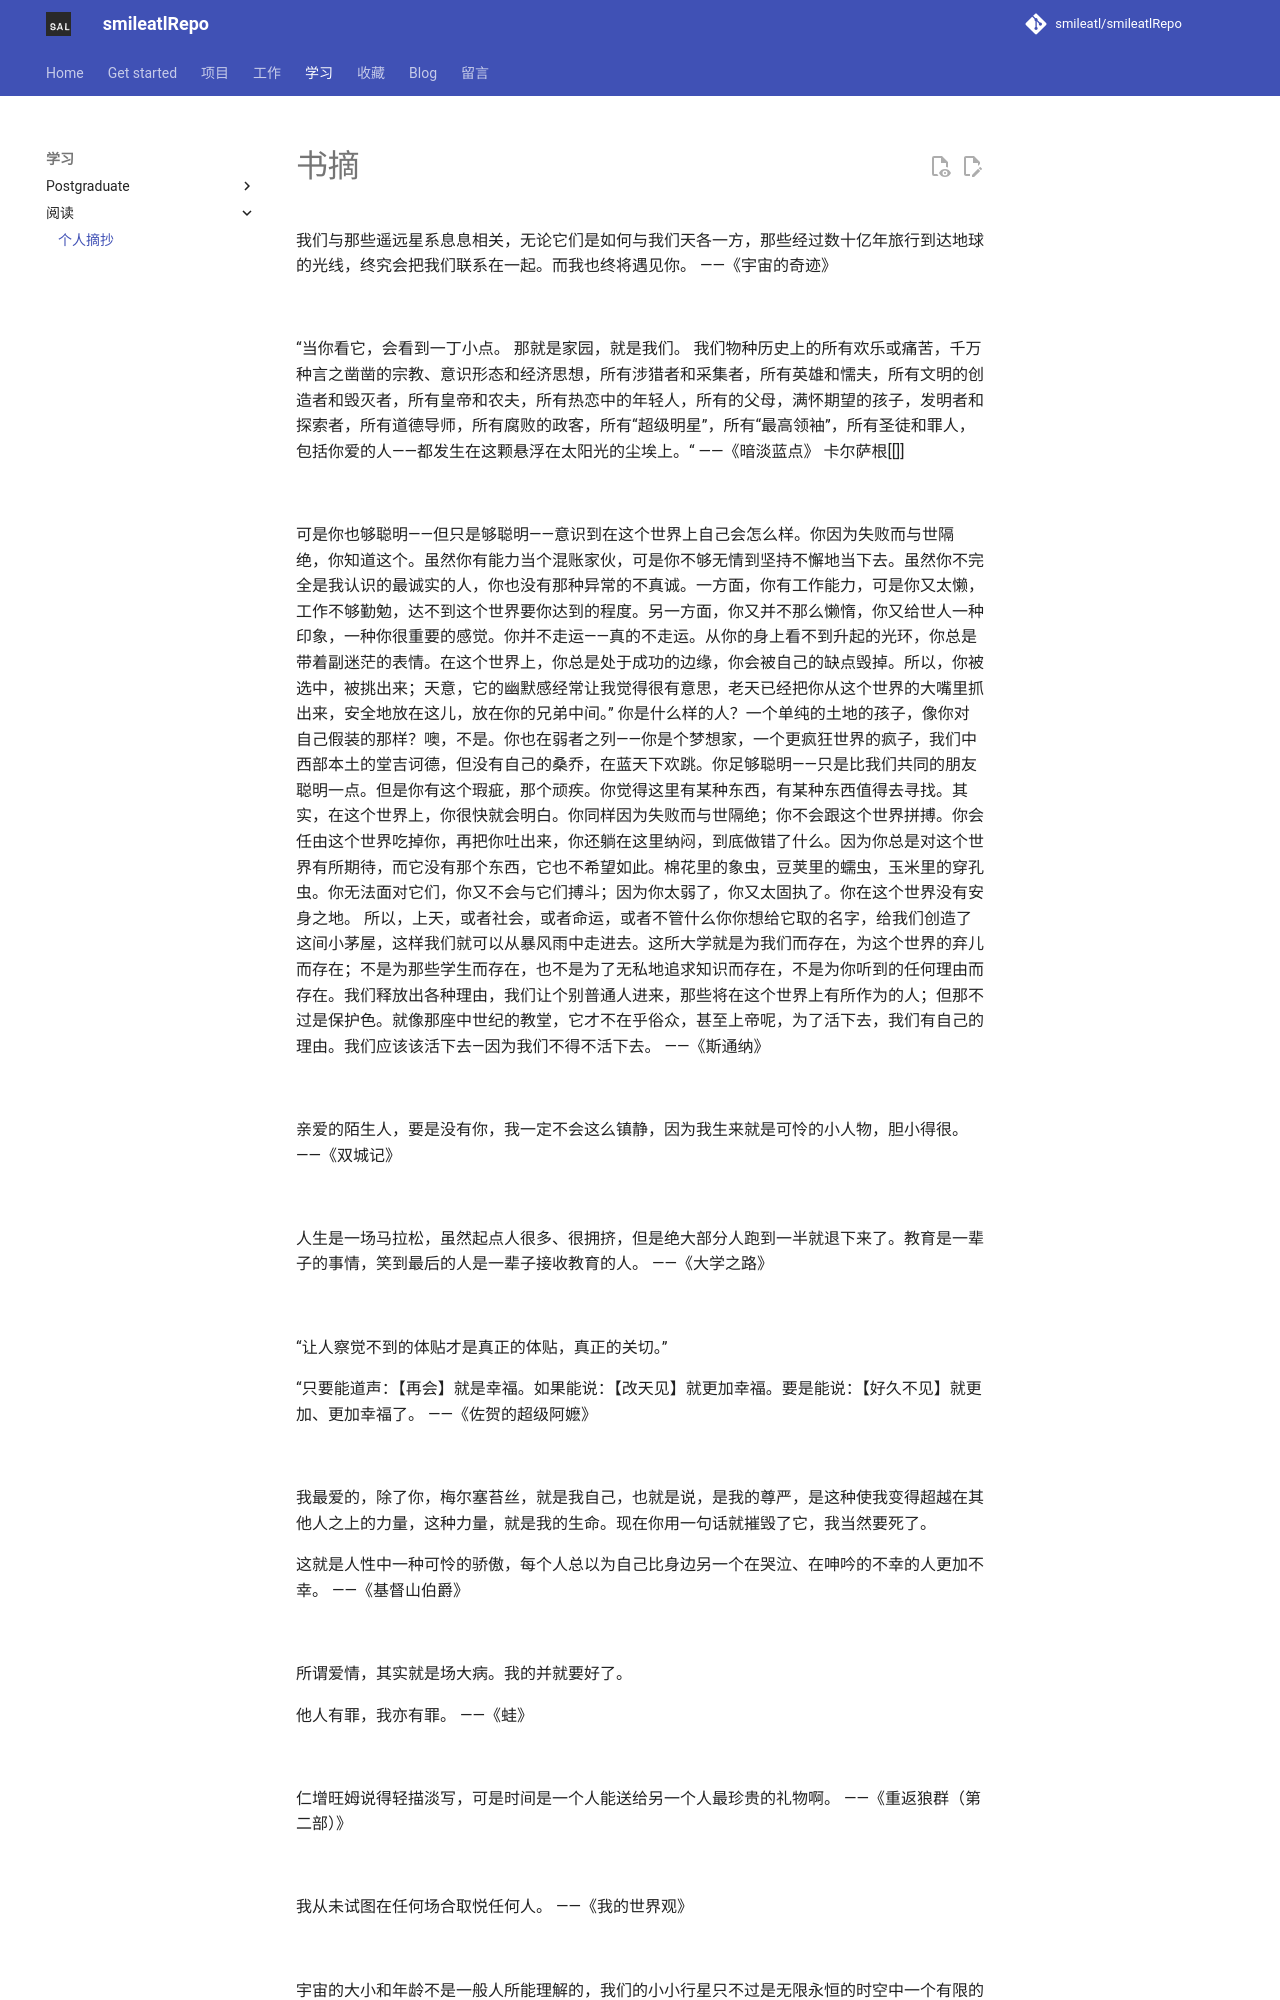

repository: smileatl/smileatlRepo · page: 学习/阅读/书摘/index.html · generator: mkdocs

# 书摘

我们与那些遥远星系息息相关，无论它们是如何与我们天各一方，那些经过数十亿年旅行到达地球的光线，终究会把我们联系在一起。而我也终将遇见你。		——《宇宙的奇迹》

<br/>

“当你看它，会看到一丁小点。
那就是家园，就是我们。
我们物种历史上的所有欢乐或痛苦，千万种言之凿凿的宗教、意识形态和经济思想，所有涉猎者和采集者，所有英雄和懦夫，所有文明的创造者和毁灭者，所有皇帝和农夫，所有热恋中的年轻人，所有的父母，满怀期望的孩子，发明者和探索者，所有道德导师，所有腐败的政客，所有“超级明星”，所有“最高领袖”，所有圣徒和罪人，包括你爱的人——都发生在这颗悬浮在太阳光的尘埃上。“		——《暗淡蓝点》 卡尔萨根[[]]

<br/>

可是你也够聪明——但只是够聪明——意识到在这个世界上自己会怎么样。你因为失败而与世隔绝，你知道这个。虽然你有能力当个混账家伙，可是你不够无情到坚持不懈地当下去。虽然你不完全是我认识的最诚实的人，你也没有那种异常的不真诚。一方面，你有工作能力，可是你又太懒，工作不够勤勉，达不到这个世界要你达到的程度。另一方面，你又并不那么懒惰，你又给世人一种印象，一种你很重要的感觉。你并不走运——真的不走运。从你的身上看不到升起的光环，你总是带着副迷茫的表情。在这个世界上，你总是处于成功的边缘，你会被自己的缺点毁掉。所以，你被选中，被挑出来；天意，它的幽默感经常让我觉得很有意思，老天已经把你从这个世界的大嘴里抓出来，安全地放在这儿，放在你的兄弟中间。”
你是什么样的人？一个单纯的土地的孩子，像你对自己假装的那样？噢，不是。你也在弱者之列——你是个梦想家，一个更疯狂世界的疯子，我们中西部本土的堂吉诃德，但没有自己的桑乔，在蓝天下欢跳。你足够聪明——只是比我们共同的朋友聪明一点。但是你有这个瑕疵，那个顽疾。你觉得这里有某种东西，有某种东西值得去寻找。其实，在这个世界上，你很快就会明白。你同样因为失败而与世隔绝；你不会跟这个世界拼搏。你会任由这个世界吃掉你，再把你吐出来，你还躺在这里纳闷，到底做错了什么。因为你总是对这个世界有所期待，而它没有那个东西，它也不希望如此。棉花里的象虫，豆荚里的蠕虫，玉米里的穿孔虫。你无法面对它们，你又不会与它们搏斗；因为你太弱了，你又太固执了。你在这个世界没有安身之地。
所以，上天，或者社会，或者命运，或者不管什么你你想给它取的名字，给我们创造了这间小茅屋，这样我们就可以从暴风雨中走进去。这所大学就是为我们而存在，为这个世界的弃儿而存在；不是为那些学生而存在，也不是为了无私地追求知识而存在，不是为你听到的任何理由而存在。我们释放出各种理由，我们让个别普通人进来，那些将在这个世界上有所作为的人；但那不过是保护色。就像那座中世纪的教堂，它才不在乎俗众，甚至上帝呢，为了活下去，我们有自己的理由。我们应该该活下去―因为我们不得不活下去。		——《斯通纳》

<br/>

亲爱的陌生人，要是没有你，我一定不会这么镇静，因为我生来就是可怜的小人物，胆小得很。		——《双城记》

<br/>

人生是一场马拉松，虽然起点人很多、很拥挤，但是绝大部分人跑到一半就退下来了。教育是一辈子的事情，笑到最后的人是一辈子接收教育的人。		——《大学之路》

<br/>

“让人察觉不到的体贴才是真正的体贴，真正的关切。”

“只要能道声：【再会】就是幸福。如果能说：【改天见】就更加幸福。要是能说：【好久不见】就更加、更加幸福了。		——《佐贺的超级阿嬷》
